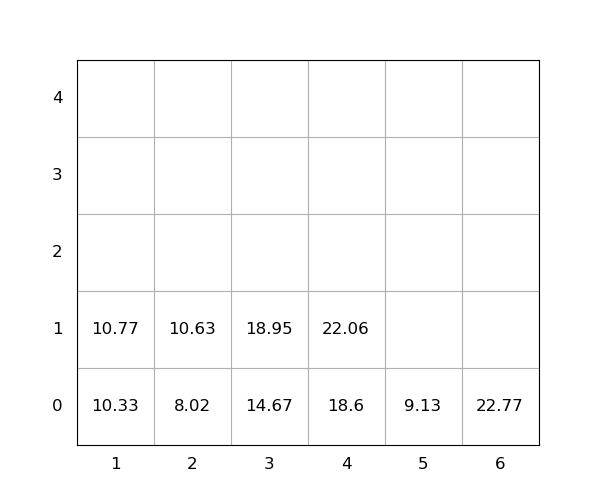

The file beside this chart, header and first rows:
idx, loc_x, loc_y, loc_z, weight, seq, emerg, reloc, size(ft)
1, 3, 0, 0, 14.67, 0, 0, 0, 20
2, 4, 0, 0, 18.6, 0, 0, 0, 20
3, 6, 0, 0, 22.77, 0, 0, 0, 20
4, 1, 0, 0, 10.33, 0, 0, 0, 20
5, 2, 0, 0, 8.02, 0, 0, 0, 20
6, 1, 0, 1, 10.77, 1, 0, 0, 20
7, 3, 0, 1, 18.95, 2, 0, 0, 20
8, 4, 0, 1, 22.06, 3, 0, 0, 20
9, 2, 0, 1, 10.63, 4, 0, 0, 20
10, 5, 0, 0, 9.13, 5, 0, 0, 20
